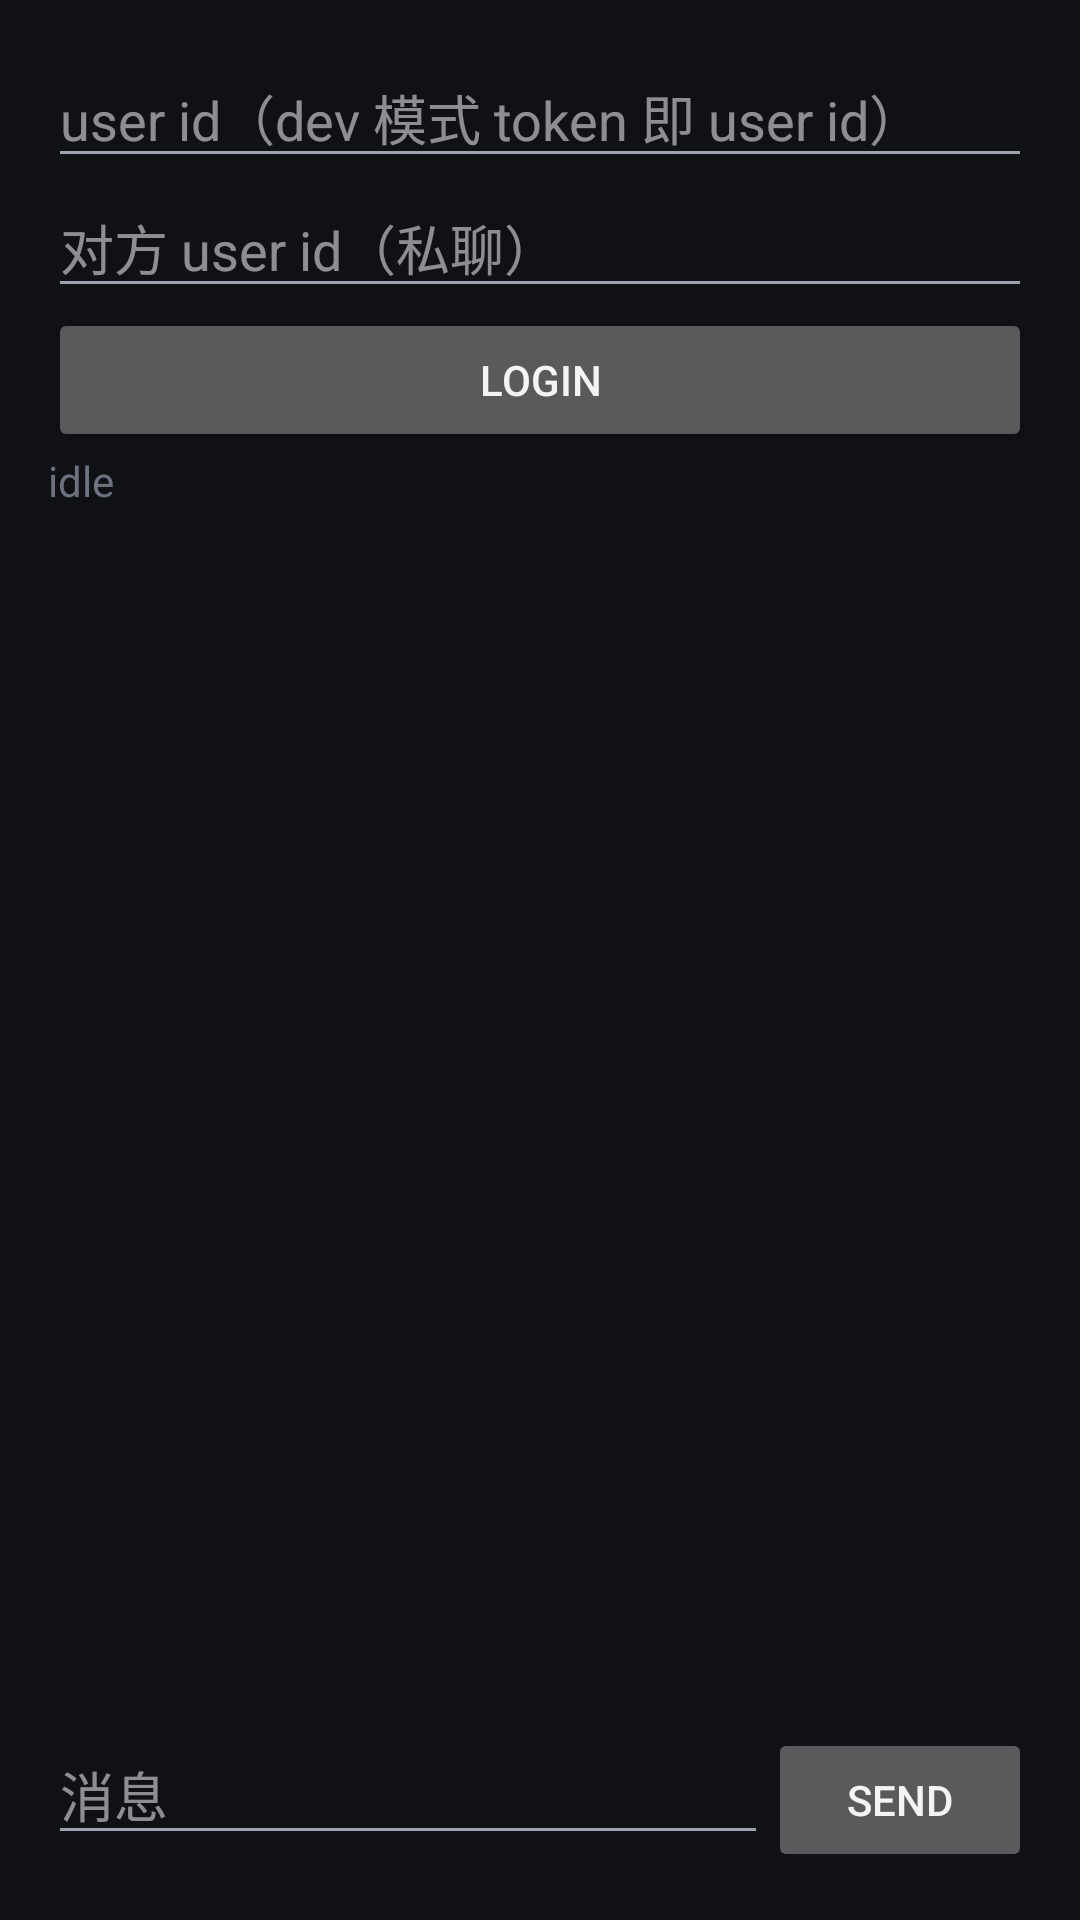

Here is an Android app screen rendered from its layout file. Give the layout XML and the strings, colors and styles it references.
<!-- AndroidManifest.xml: application theme Theme.Chirp -->
<!-- res/layout/activity_main.xml -->
<?xml version="1.0" encoding="utf-8"?>
<LinearLayout xmlns:android="http://schemas.android.com/apk/res/android"
    android:layout_width="match_parent"
    android:layout_height="match_parent"
    android:orientation="vertical"
    android:padding="16dp">

    <EditText
        android:id="@+id/user_input"
        android:layout_width="match_parent"
        android:layout_height="wrap_content"
        android:hint="@string/hint_user"
        android:inputType="text"
        android:singleLine="true" />

    <EditText
        android:id="@+id/peer_input"
        android:layout_width="match_parent"
        android:layout_height="wrap_content"
        android:hint="@string/hint_peer"
        android:inputType="text"
        android:singleLine="true" />

    <Button
        android:id="@+id/login_btn"
        android:layout_width="match_parent"
        android:layout_height="wrap_content"
        android:text="@string/btn_login" />

    <TextView
        android:id="@+id/status_view"
        android:layout_width="match_parent"
        android:layout_height="wrap_content"
        android:text="@string/status_idle" />

    <ScrollView
        android:layout_width="match_parent"
        android:layout_height="0dp"
        android:layout_weight="1"
        android:layout_marginTop="8dp">

        <TextView
            android:id="@+id/chat_view"
            android:layout_width="match_parent"
            android:layout_height="wrap_content"
            android:textIsSelectable="true"
            android:fontFamily="monospace" />
    </ScrollView>

    <LinearLayout
        android:layout_width="match_parent"
        android:layout_height="wrap_content"
        android:orientation="horizontal"
        android:gravity="bottom">

        <EditText
            android:id="@+id/message_input"
            android:layout_width="0dp"
            android:layout_height="wrap_content"
            android:layout_weight="1"
            android:hint="@string/hint_message"
            android:inputType="textMultiLine"
            android:maxLines="3" />

        <Button
            android:id="@+id/send_btn"
            android:layout_width="wrap_content"
            android:layout_height="wrap_content"
            android:enabled="false"
            android:text="@string/btn_send" />
    </LinearLayout>
</LinearLayout>
<!-- resources referenced by this layout -->
<resources>
  <string name="btn_login">Login</string>
  <string name="btn_send">Send</string>
  <string name="hint_message">消息</string>
  <string name="hint_peer">对方 user id（私聊）</string>
  <string name="hint_user">user id（dev 模式 token 即 user id）</string>
  <string name="status_idle">idle</string>
  <style name="Theme.Chirp" parent="Theme.Material3.Dark.NoActionBar">
          
          <item name="colorPrimary">@color/chirp_accent</item>
          <item name="colorOnPrimary">@android:color/white</item>
          <item name="colorPrimaryContainer">@color/chirp_accent_dim</item>
          <item name="colorOnPrimaryContainer">@color/chirp_accent_soft</item>
  
          
          <item name="android:colorBackground">@color/chirp_bg</item>
          <item name="colorSurface">@color/chirp_surface</item>
          <item name="colorSurfaceVariant">@color/chirp_surface2</item>
          <item name="colorSurfaceContainer">@color/chirp_surface2</item>
          <item name="colorSurfaceContainerHigh">@color/chirp_surface3</item>
          <item name="colorOutline">@color/chirp_border</item>
          <item name="colorOutlineVariant">@color/chirp_border_soft</item>
  
          
          <item name="android:textColorPrimary">@color/chirp_text_primary</item>
          <item name="android:textColorSecondary">@color/chirp_text_secondary</item>
          <item name="android:textColorTertiary">@color/chirp_text_tertiary</item>
          <item name="colorOnSurface">@color/chirp_text_primary</item>
          <item name="colorOnSurfaceVariant">@color/chirp_text_secondary</item>
  
          
          <item name="colorError">@color/chirp_danger</item>
  
          
          <item name="android:statusBarColor">@color/chirp_bg</item>
          <item name="android:navigationBarColor">@color/chirp_bg</item>
          <item name="android:windowBackground">@color/chirp_bg</item>
      </style>
  <color name="chirp_accent">#6366f1</color>
  <color name="chirp_accent_dim">#246366f1</color>
  <color name="chirp_accent_soft">#a5b4fc</color>
  <color name="chirp_bg">#0f1115</color>
  <color name="chirp_surface">#161923</color>
  <color name="chirp_surface2">#1c2030</color>
  <color name="chirp_surface3">#232840</color>
  <color name="chirp_border">#2a3046</color>
  <color name="chirp_border_soft">#222741</color>
  <color name="chirp_text_primary">#f3f4f6</color>
  <color name="chirp_text_secondary">#9ca3af</color>
  <color name="chirp_text_tertiary">#6b7280</color>
  <color name="chirp_danger">#f87171</color>
</resources>
